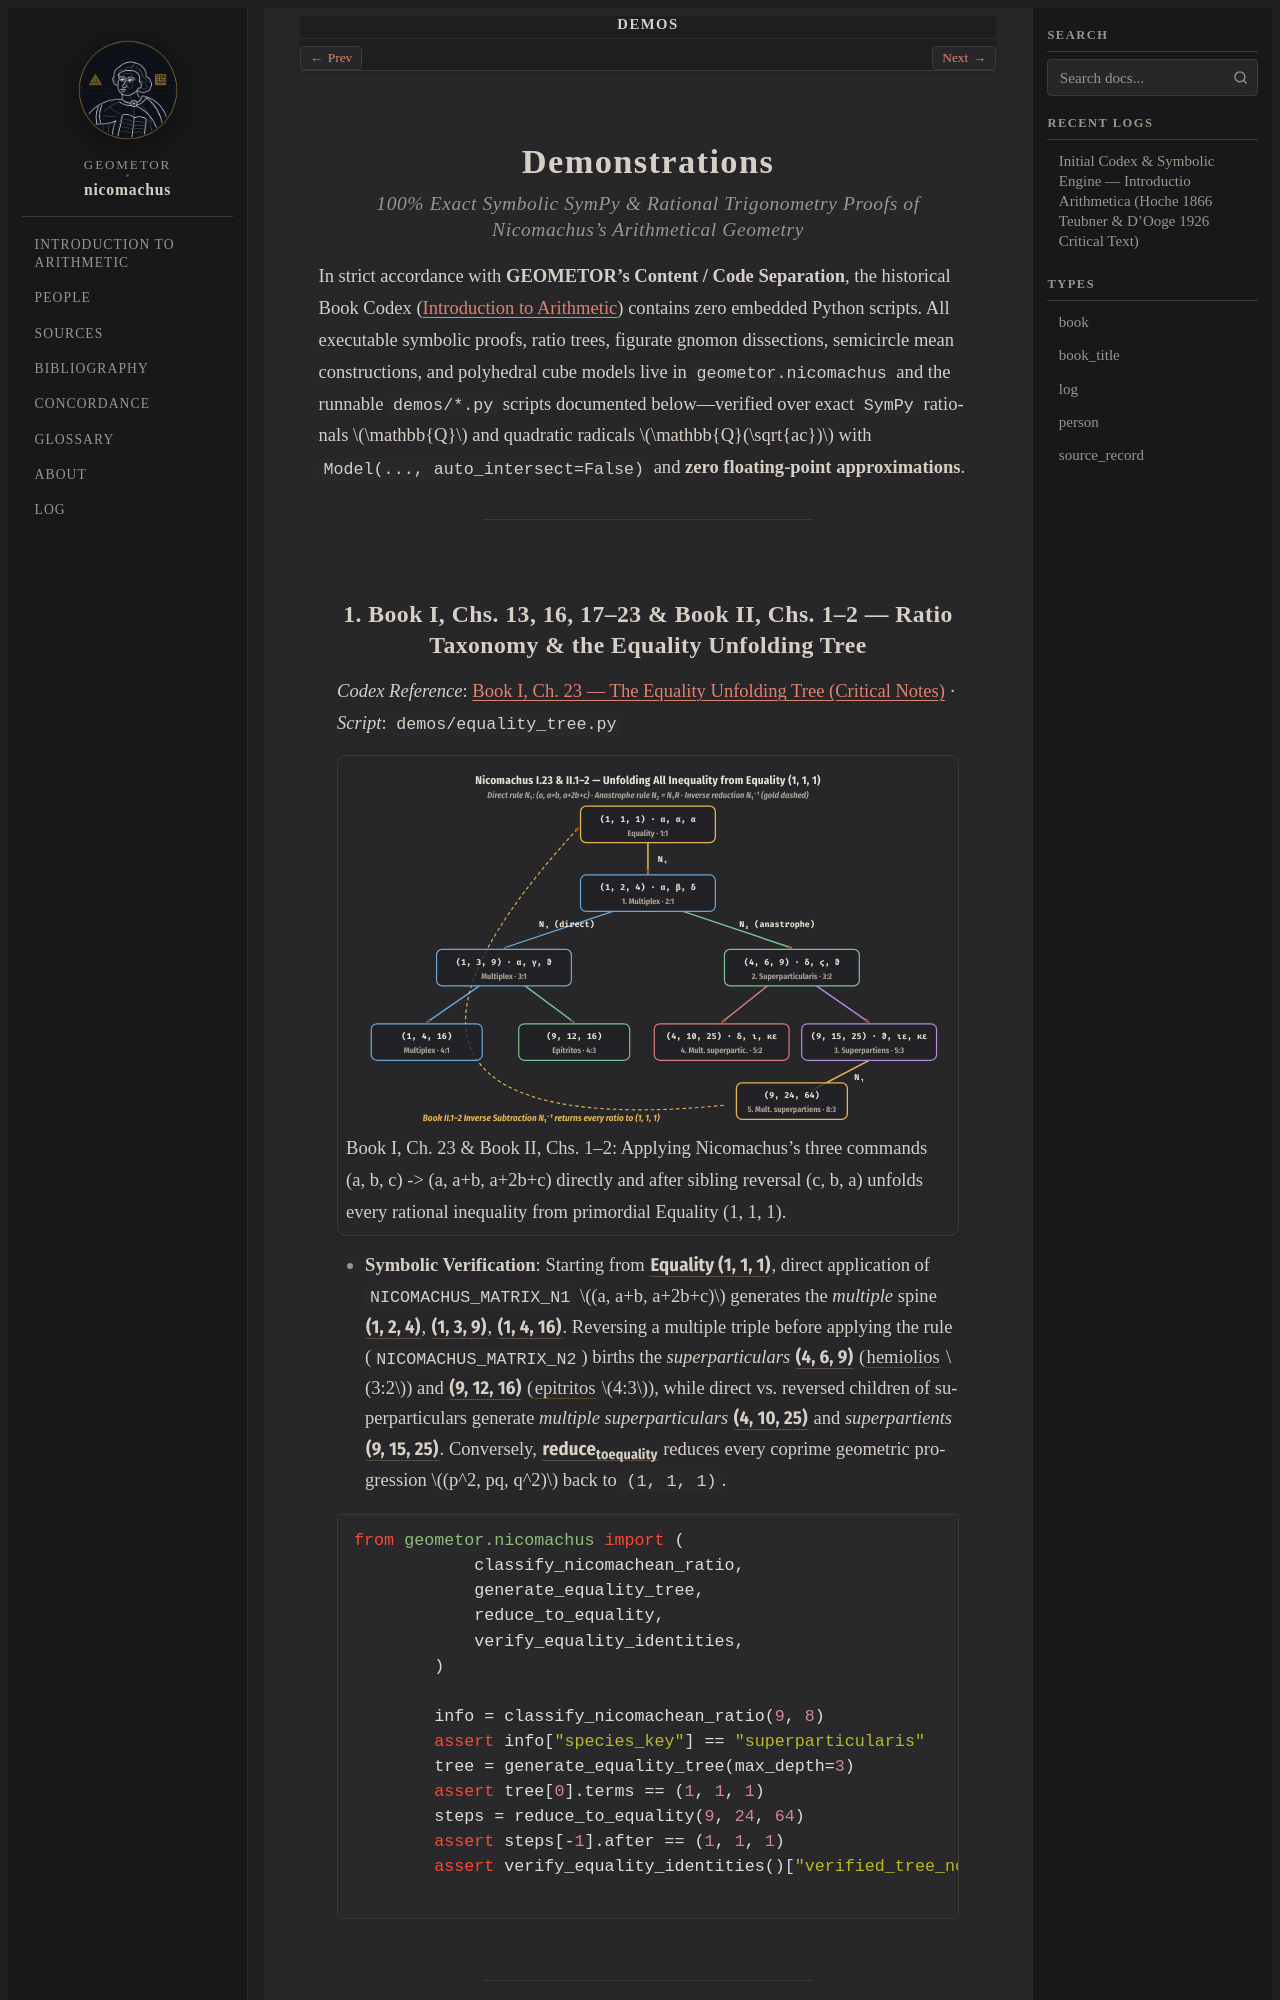

repository: geometor/nicomachus · page: demos/index.html · generator: sphinx

:order: 25
:nav_title: Demos

.. _demos:

Demonstrations
==============

.. rubric:: 100% Exact Symbolic SymPy & Rational Trigonometry Proofs of Nicomachus's Arithmetical Geometry

In strict accordance with **GEOMETOR's Content / Code Separation**, the historical Book Codex (:doc:`/introductio_arithmetica/index`) contains zero embedded Python scripts. All executable symbolic proofs, ratio trees, figurate gnomon dissections, semicircle mean constructions, and polyhedral cube models live in ``geometor.nicomachus`` and the runnable ``demos/*.py`` scripts documented below—verified over exact ``SymPy`` rationals :math:`\mathbb{Q}` and quadratic radicals :math:`\mathbb{Q}(\sqrt{ac})` with ``Model(..., auto_intersect=False)`` and **zero floating-point approximations**.

----
